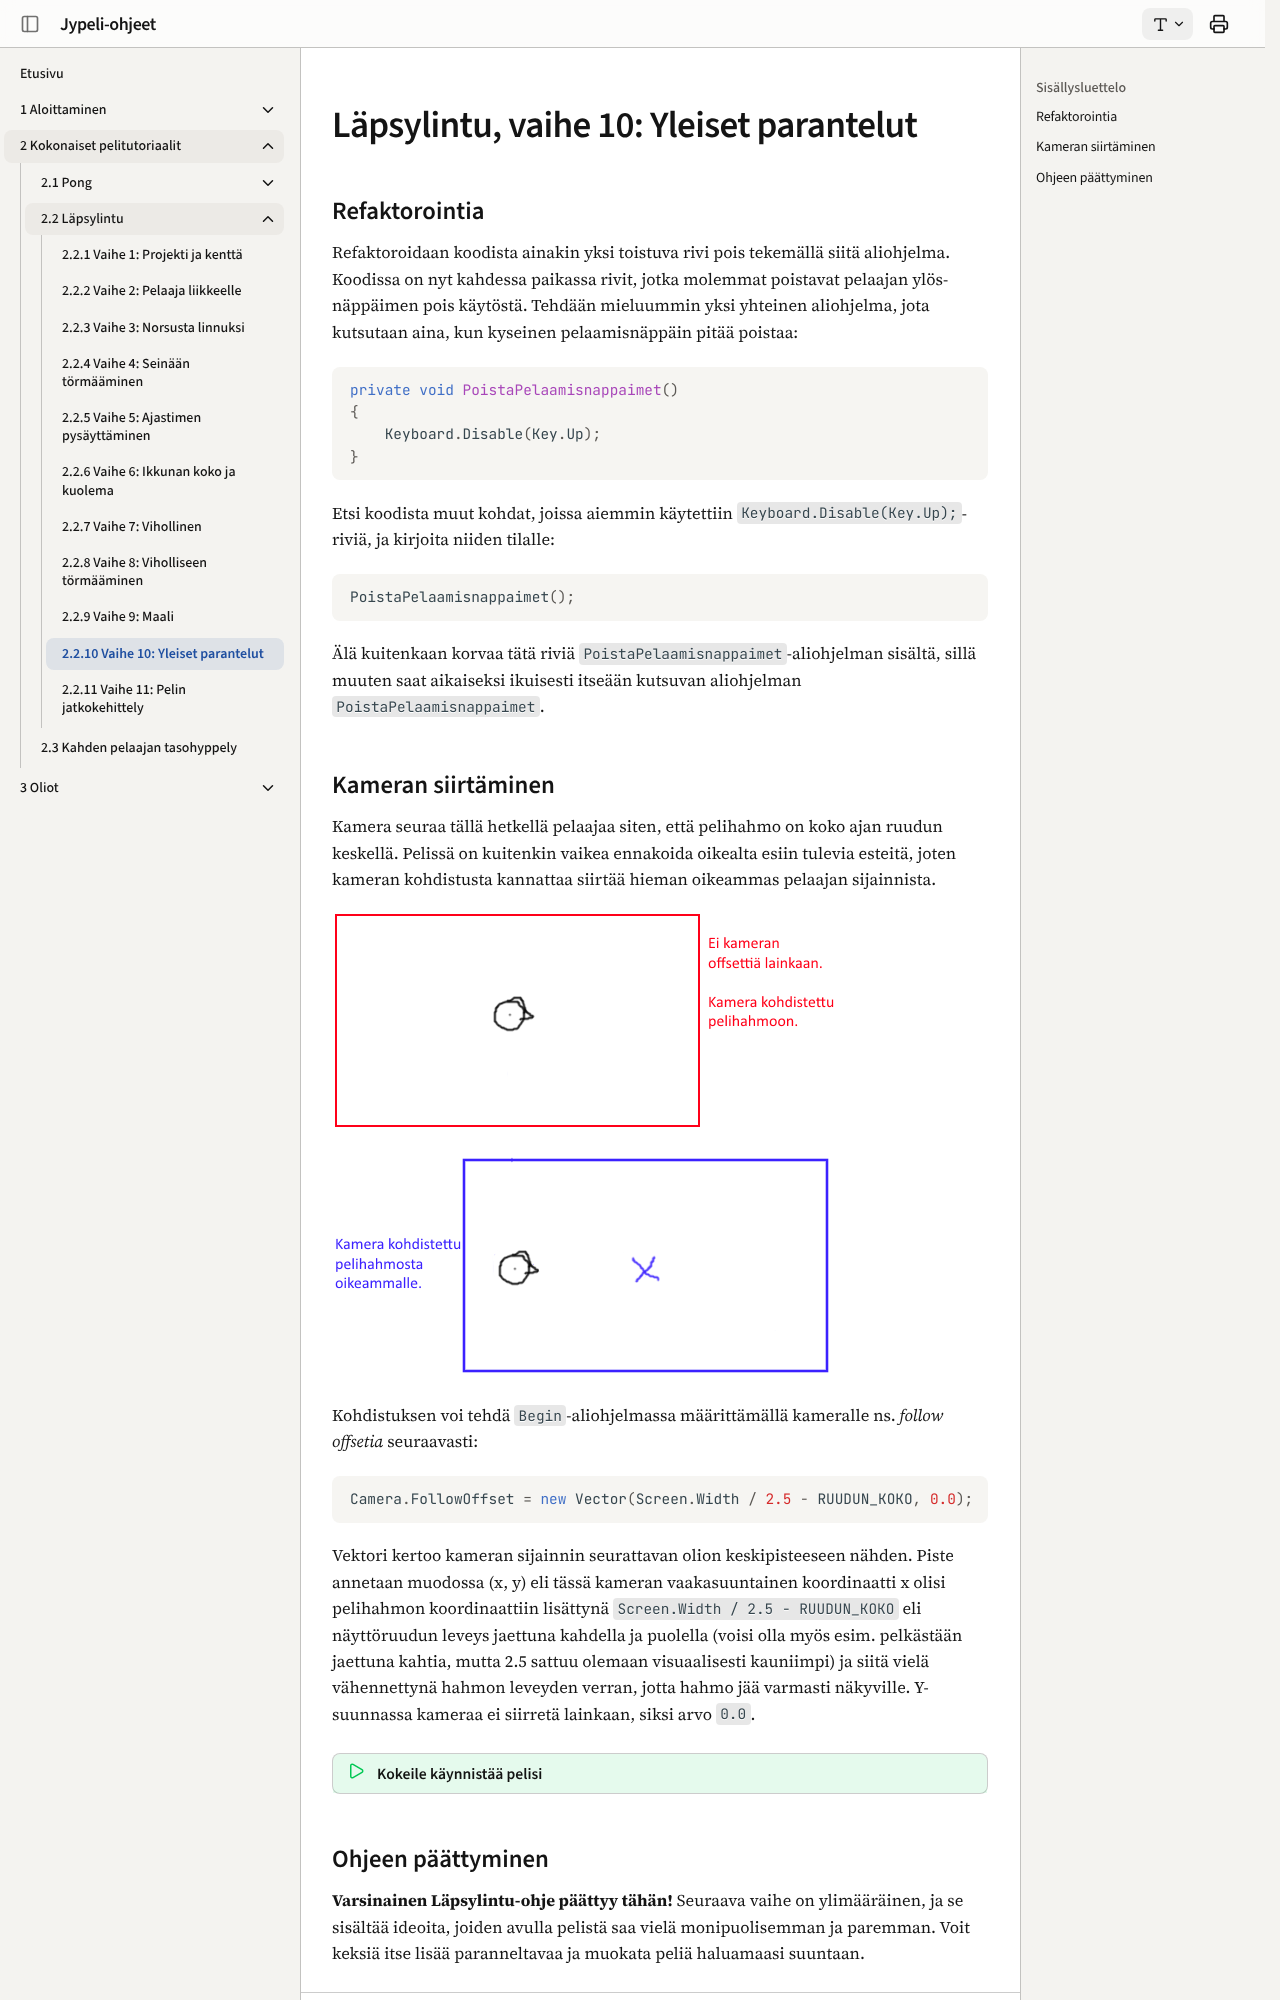

repository: ohj-perus-jy/jypelidocs · page: tutoriaalit/lapsylintu/vaihe10/index.html · generator: mkdocs

# Läpsylintu, vaihe 10: Yleiset parantelut

## Refaktorointia

Refaktoroidaan koodista ainakin yksi toistuva rivi pois tekemällä siitä aliohjelma. Koodissa on nyt kahdessa paikassa rivit, jotka molemmat poistavat pelaajan ylös-näppäimen pois käytöstä. Tehdään mieluummin yksi yhteinen aliohjelma, jota kutsutaan aina, kun kyseinen pelaamisnäppäin pitää poistaa:

```csharp,ignore
private void PoistaPelaamisnappaimet()
{
    Keyboard.Disable(Key.Up);
}
```

Etsi koodista muut kohdat, joissa aiemmin käytettiin `Keyboard.Disable(Key.Up);`-riviä, ja kirjoita niiden tilalle:

```csharp,ignore
PoistaPelaamisnappaimet();
```

Älä kuitenkaan korvaa tätä riviä `PoistaPelaamisnappaimet`-aliohjelman sisältä, sillä muuten saat aikaiseksi ikuisesti itseään kutsuvan aliohjelman `PoistaPelaamisnappaimet`.

## Kameran siirtäminen

Kamera seuraa tällä hetkellä pelaajaa siten, että pelihahmo on koko ajan ruudun keskellä. Pelissä on kuitenkin vaikea ennakoida oikealta esiin tulevia esteitä, joten kameran kohdistusta kannattaa siirtää hieman oikeammas pelaajan sijainnista.

![](images/kameraoffset.png)

Kohdistuksen voi tehdä `Begin`-aliohjelmassa määrittämällä kameralle ns. *follow offsetia* seuraavasti:

```csharp,ignore
Camera.FollowOffset = new Vector(Screen.Width / 2.5 - RUUDUN_KOKO, 0.0);
```

Vektori kertoo kameran sijainnin seurattavan olion keskipisteeseen nähden. Piste annetaan muodossa (x, y) eli tässä kameran vaakasuuntainen koordinaatti x olisi pelihahmon koordinaattiin lisättynä `Screen.Width / 2.5 - RUUDUN_KOKO` eli näyttöruudun leveys jaettuna kahdella ja puolella (voisi olla myös esim. pelkästään jaettuna kahtia, mutta 2.5 sattuu olemaan visuaalisesti kauniimpi) ja siitä vielä vähennettynä hahmon leveyden verran, jotta hahmo jää varmasti näkyville. Y-suunnassa kameraa ei siirretä lainkaan, siksi arvo `0.0`.

!!! kokeile "Kokeile käynnistää pelisi"
